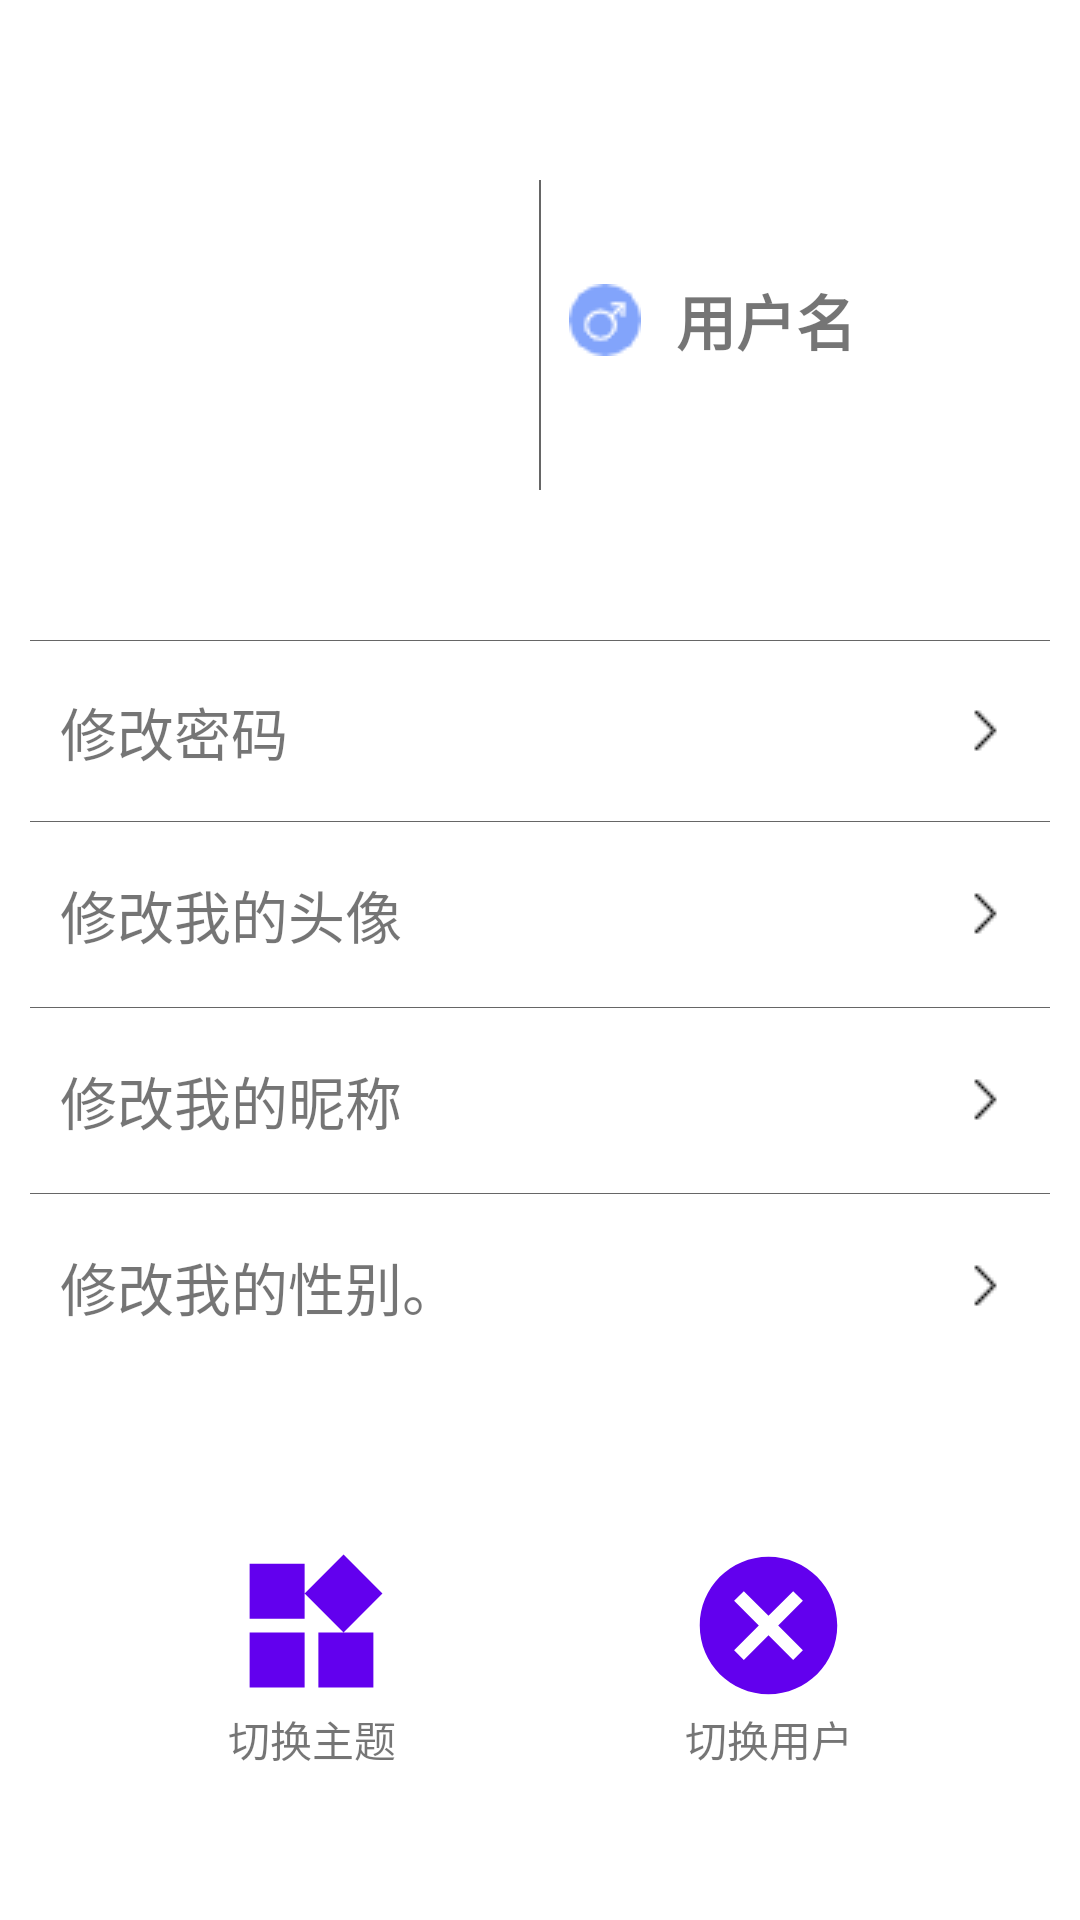

Layout XML and referenced resources for this Android screen:
<!-- AndroidManifest.xml: fallback theme Theme.MaterialComponents.DayNight.NoActionBar -->
<!-- res/layout/fragment_center.xml -->
<?xml version="1.0" encoding="utf-8"?>
<LinearLayout xmlns:android="http://schemas.android.com/apk/res/android"
    xmlns:app="http://schemas.android.com/apk/res-auto"
    xmlns:tools="http://schemas.android.com/tools"
    android:layout_width="match_parent"
    android:layout_height="match_parent"
    android:background="#ffffff"
    android:orientation="vertical"
    android:windowSoftInputMode="adjustPan">
    <RelativeLayout
        android:layout_width="match_parent"
        android:layout_height="match_parent"
        android:layout_weight="6">

        <View
            android:id="@+id/here1"
            android:layout_width="0.5dp"
            android:layout_height="match_parent"
            android:layout_alignParentTop="true"
            android:layout_alignParentBottom="true"
            android:layout_centerHorizontal="true"
            android:layout_marginHorizontal="10dp"
            android:layout_marginTop="60dp"
            android:layout_marginBottom="50dp"
            android:background="#99000000" />


        <ImageView
            android:id="@+id/picture"
            android:layout_width="120dp"
            android:layout_height="120dp"
            android:layout_centerHorizontal="true"
            android:layout_centerVertical="true"
            android:layout_marginTop="66dp"
            android:layout_toLeftOf="@+id/here1"
            app:srcCompat="@mipmap/ic_launcher" />
        <TextView
            android:layout_width="wrap_content"
            android:layout_height="wrap_content"
            android:layout_marginStart="35dp"
            android:text="用户名"
            android:lines="1"
            android:layout_centerHorizontal="true"
           android:layout_toRightOf="@+id/here1"
            android:layout_centerVertical="true"
            android:textSize="20dp"
            android:textStyle="bold"
            android:id="@+id/name"/>

        <ImageView
            android:id="@+id/imageView2"
            android:layout_width="wrap_content"
            android:layout_height="wrap_content"
            android:layout_toRightOf="@id/picture"
            android:layout_marginStart="20dp"
           android:layout_centerVertical="true"
            android:layout_centerHorizontal="true"
            app:srcCompat="@drawable/sex_boy" />


    </RelativeLayout>

    <View
        android:layout_width="match_parent"
        android:layout_height="0.1dp"
        android:layout_marginHorizontal="10dp"
        android:background="#99000000" />

    <RelativeLayout
        android:layout_width="match_parent"
        android:layout_height="match_parent"
        android:layout_weight="3">

        <RelativeLayout
            android:id="@+id/password"
            android:layout_width="match_parent"
            android:layout_height="60dp">

            <TextView
                android:layout_width="wrap_content"
                android:layout_height="wrap_content"
                android:layout_centerVertical="true"
                android:layout_marginLeft="20dp"
                android:text="修改密码"
                android:textSize="19dp" />

            <ImageView
                android:layout_width="wrap_content"
                android:layout_height="wrap_content"
                android:layout_alignParentRight="true"
                android:layout_centerVertical="true"
                android:layout_marginRight="20dp"
                android:src="@drawable/pic_6"
                android:textSize="30dp" />

        </RelativeLayout>


        <RelativeLayout
            android:id="@+id/change"
            android:layout_width="match_parent"
            android:layout_height="62dp"
            android:layout_below="@id/password">

            <View
                android:layout_width="match_parent"
                android:layout_height="0.1dp"
                android:layout_marginHorizontal="10dp"
                android:background="#99000000" />

            <TextView
                android:layout_width="wrap_content"
                android:layout_height="wrap_content"
                android:layout_centerVertical="true"
                android:layout_marginLeft="20dp"
                android:text="修改我的头像"
                android:textSize="19dp" />

            <ImageView
                android:layout_width="wrap_content"
                android:layout_height="wrap_content"
                android:layout_alignParentRight="true"
                android:layout_centerVertical="true"
                android:layout_marginRight="20dp"
                android:src="@drawable/pic_6"
                android:textSize="30dp" />
        </RelativeLayout>

        <RelativeLayout
            android:id="@+id/name233"
            android:layout_width="match_parent"
            android:layout_height="62dp"
            android:layout_below="@id/change">

            <View
                android:layout_width="match_parent"
                android:layout_height="0.1dp"
                android:layout_marginHorizontal="10dp"
                android:background="#99000000" />

            <TextView
                android:layout_width="wrap_content"
                android:layout_height="wrap_content"
                android:layout_centerVertical="true"
                android:layout_marginLeft="20dp"
                android:text="修改我的昵称"
                android:textSize="19dp" />

            <ImageView
                android:layout_width="wrap_content"
                android:layout_height="wrap_content"
                android:layout_alignParentRight="true"
                android:layout_centerVertical="true"
                android:layout_marginRight="20dp"
                android:src="@drawable/pic_6"
                android:textSize="30dp" />
        </RelativeLayout>

        <RelativeLayout
            android:id="@+id/sex233"
            android:layout_width="match_parent"
            android:layout_height="62dp"
            android:layout_below="@id/name233">

            <View
                android:layout_width="match_parent"
                android:layout_height="0.1dp"
                android:layout_marginHorizontal="10dp"
                android:background="#99000000" />

            <TextView
                android:layout_width="wrap_content"
                android:layout_height="wrap_content"
                android:layout_centerVertical="true"
                android:layout_marginLeft="20dp"
                android:text="修改我的性别。"
                android:textSize="19dp" />

            <ImageView
                android:layout_width="wrap_content"
                android:layout_height="wrap_content"
                android:layout_alignParentRight="true"
                android:layout_centerVertical="true"
                android:layout_marginRight="20dp"
                android:src="@drawable/pic_6"
                android:textSize="30dp" />
        </RelativeLayout>

        <androidx.constraintlayout.widget.ConstraintLayout
            android:id="@+id/exit"
            android:layout_width="match_parent"
            android:layout_height="match_parent"
            android:layout_centerHorizontal="true"
            android:layout_marginTop="230dp"
            android:layout_alignParentBottom="true"
            >

            <ImageView
                android:id="@+id/pic_2"
                android:layout_width="55dp"
                android:layout_height="55dp"
                android:src="@drawable/ic_cancel_black_24dp"
                app:layout_constraintBottom_toBottomOf="parent"
                app:layout_constraintEnd_toEndOf="parent"
                app:layout_constraintHorizontal_bias="0.75"
                app:layout_constraintStart_toStartOf="parent"
                app:layout_constraintTop_toTopOf="parent" />

            <TextView
                android:id="@+id/textView7"
                android:layout_width="wrap_content"
                android:layout_height="30dp"
                android:text="切换用户"
                android:textSize="14dp"
                app:layout_constraintEnd_toEndOf="@+id/pic_2"
                app:layout_constraintStart_toStartOf="@+id/pic_2"
                app:layout_constraintTop_toBottomOf="@+id/pic_2" />

            <ImageView
                android:id="@+id/pic_3"
                android:layout_width="55dp"
                android:layout_height="55dp"
                android:src="@drawable/ic_baseline_widgets_24"
                app:layout_constraintBottom_toBottomOf="parent"
                app:layout_constraintEnd_toEndOf="parent"
                app:layout_constraintHorizontal_bias="0.25"
                app:layout_constraintStart_toStartOf="parent"
                app:layout_constraintTop_toTopOf="parent" />

            <TextView
                android:layout_width="wrap_content"
                android:layout_height="30dp"
                android:layout_below="@+id/pic_3"
                android:text="切换主题"
                android:textSize="14dp"
                app:layout_constraintEnd_toEndOf="@+id/pic_3"
                app:layout_constraintStart_toStartOf="@+id/pic_3"
                app:layout_constraintTop_toBottomOf="@+id/pic_3" />
        </androidx.constraintlayout.widget.ConstraintLayout>

    </RelativeLayout>

</LinearLayout>
<!-- resources referenced by this layout -->
<resources>
  <!-- drawable ic_baseline_widgets_24 (drawable) -->
  <vector xmlns:android="http://schemas.android.com/apk/res/android"
      android:width="24dp"
      android:height="24dp"
      android:tint="?attr/colorPrimary"
      android:viewportWidth="24"
      android:viewportHeight="24">
      <path
          android:fillColor="@android:color/white"
          android:pathData="M13,13v8h8v-8h-8zM3,21h8v-8L3,13v8zM3,3v8h8L11,3L3,3zM16.66,1.69L11,7.34 16.66,13l5.66,-5.66 -5.66,-5.65z" />
  </vector>
  <!-- drawable ic_cancel_black_24dp (drawable) -->
  <vector xmlns:android="http://schemas.android.com/apk/res/android"
      android:width="30dp"
      android:height="30dp"
      android:tint="?attr/colorPrimary"
      android:viewportWidth="24.0"
      android:viewportHeight="24.0">
      <path
          android:fillColor="#FF000000"
          android:pathData="M12,2C6.47,2 2,6.47 2,12s4.47,10 10,10 10,-4.47 10,-10S17.53,2 12,2zM17,15.59L15.59,17 12,13.41 8.41,17 7,15.59 10.59,12 7,8.41 8.41,7 12,10.59 15.59,7 17,8.41 13.41,12 17,15.59z" />
  </vector>
  <!-- drawable pic_6: png bitmap (drawable-v24, 258 bytes) -->
  <!-- drawable sex_boy: png bitmap (drawable-v24, 899 bytes) -->
</resources>
